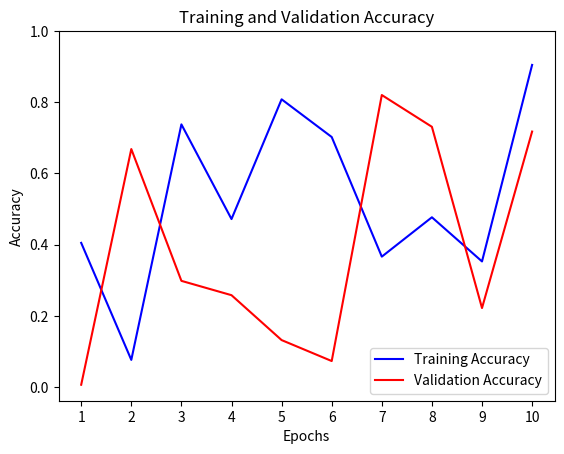
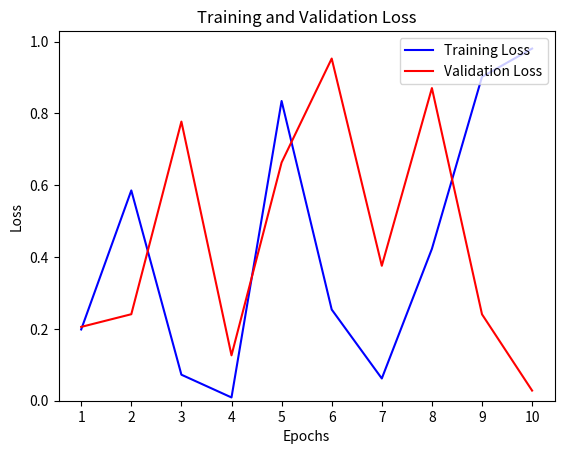

These charts were generated, in order, by the following Python code:
"""
py38
hdpoorna
"""

# import packages
import os
import numpy as np
import matplotlib.pyplot as plt


def make_dir(dir_path):
    if not os.path.exists(dir_path):
        os.makedirs(dir_path)


def save_graphs(history_dict, model_id):

    results_dir = os.path.join("results", "{}-results".format(model_id))
    make_dir(results_dir)

    epochs = range(1, len(history_dict["loss"]) + 1)

    # plot accuracy
    plt.figure()
    plt.plot(epochs, history_dict["binary_accuracy"], "b", label="Training Accuracy")
    plt.plot(epochs, history_dict["val_binary_accuracy"], "r", label="Validation Accuracy")
    plt.title('Training and Validation Accuracy')
    plt.xlabel("Epochs")
    plt.ylabel("Accuracy")
    plt.legend(loc='lower right')
    plt.xticks(epochs)
    plt.ylim(None, 1)
    fig_path = os.path.join(results_dir, "{}-accuracy.svg".format(model_id))
    plt.savefig(fig_path)
    plt.close()
    print("Accuracy graph saved to {}".format(fig_path))

    # plot loss
    plt.figure()
    plt.plot(epochs, history_dict["loss"], "b", label="Training Loss")
    plt.plot(epochs, history_dict["val_loss"], "r", label="Validation Loss")
    plt.title('Training and Validation Loss')
    plt.xlabel("Epochs")
    plt.ylabel("Loss")
    plt.legend(loc='upper right')
    plt.xticks(epochs)
    plt.ylim(0, None)
    fig_path = os.path.join(results_dir, "{}-loss.svg".format(model_id))
    plt.savefig(fig_path)
    plt.close()
    print("Loss graph saved to {}".format(fig_path))


def model_summary_to_lines(model, line_length=None):
    line_lst = []
    model.summary(print_fn=lambda x: line_lst.append(x), line_length=line_length)
    return line_lst


def config_to_lines():

    config_path = os.path.join("helpers", "config.py")

    with open(config_path, "r") as f:
        config_lines = f.readlines()

    return config_lines[5:]


def history_dict_to_lines(history_dict):

    lines = []
    for k, v in history_dict.items():
        lines.append("{}: {}\n".format(k, v))

    return lines


def write_to_txt(model_id, model_summary, history_dict, test_acc, test_loss):

    summary_max_len = len(max(model_summary, key=len))

    results_dir = os.path.join("results", "{}-results".format(model_id))
    make_dir(results_dir)

    txt_path = os.path.join(results_dir, "{}.txt".format(model_id))

    with open(txt_path, "w") as f:
        # write model_id
        f.write("\nMODEL_ID: {}\n".format(model_id))
        f.write("\n{}\n".format("-" * summary_max_len))

        # write model_summary
        f.write("\nMODEL_SUMMARY\n")
        f.write("\n".join(model_summary))

        # write config
        f.write("\nCONFIG\n")
        f.write("".join(config_to_lines()))
        f.write("\n{}\n".format("-" * summary_max_len))

        # write history
        f.write("\nHISTORY\n")
        f.write("".join(history_dict_to_lines(history_dict)))
        f.write("\n{}\n".format("-" * summary_max_len))

        # write evaluations
        f.write("\nEVALUATIONS\n")
        f.write("\nTest Accuracy :{}\n".format(test_acc))
        f.write("\nTest Loss :{}\n".format(test_loss))
        f.write("\n{}\n".format("-" * summary_max_len))

    print("Text file saved to {}".format(txt_path))


if __name__ == "__main__":
    num_epochs = 10
    loss = np.random.random(num_epochs)
    val_loss = np.random.random(num_epochs)
    acc = np.random.random(num_epochs)
    val_acc = np.random.random(num_epochs)

    history = {"loss": loss,
               "val_loss": val_loss,
               "binary_accuracy": acc,
               "val_binary_accuracy": val_acc}

    save_graphs(history_dict=history, model_id="check")

    # print(config_to_lines())
